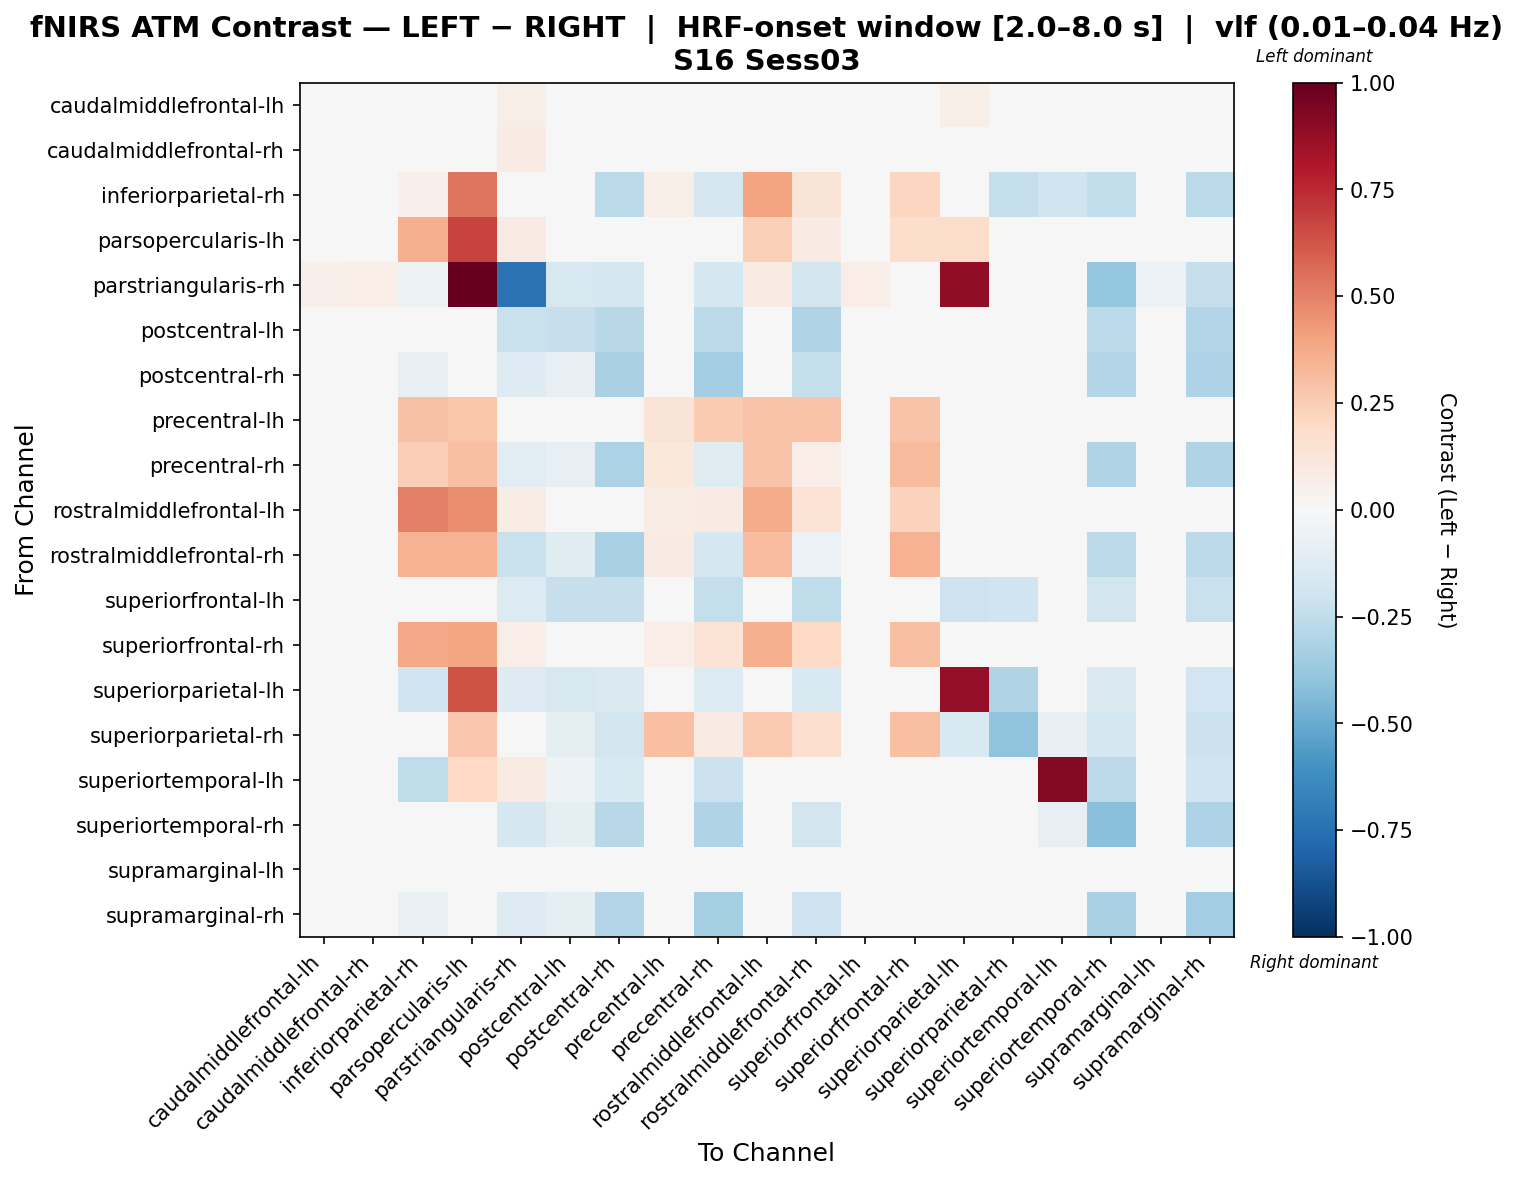

The table this chart was drawn from, first rows:
, caudalmiddlefrontal-lh, caudalmiddlefrontal-rh, inferiorparietal-rh, parsopercularis-lh, parstriangularis-rh, postcentral-lh, postcentral-rh, precentral-lh, precentral-rh, rostralmiddlefrontal-lh, rostralmiddlefrontal-rh, superiorfrontal-lh, superiorfrontal-rh, superiorparietal-lh, superiorparietal-rh, superiortemporal-lh, superiortemporal-rh, supramarginal-lh, supramarginal-rh
caudalmiddlefrontal-lh, -0.008088, -0.0239, 0.03049, 0.00941, 0.05947, -0.01058, -0.003056, 0.01976, -0.02112, -0.03349, -0.02493, -0.01802, 0.002214, 0.0565, 0.02668, -0.00936, -0.02865, -0.003149, -0.02018
caudalmiddlefrontal-rh, -0.02372, -0.002221, 0.0225, 0.02317, 0.08333, -0.02348, -0.005328, 0.00128, -0.01855, -0.03646, -0.03622, -0.02702, 0.02819, 0.003389, 0.02417, 0.008564, 0.01167, -0.01098, -0.02229
inferiorparietal-rh, 0.01141, 0.007835, 0.05245, 0.5359, 0.03974, -0.01783, -0.2734, 0.0611, -0.1714, 0.4051, 0.1322, 0.008139, 0.2164, -0.04256, -0.2385, -0.2012, -0.2425, -0.01067, -0.2724
parsopercularis-lh, 0.003942, 0.04731, 0.3626, 0.6745, 0.07885, 0.02473, -0.04982, 0.0001124, 0.00345, 0.2391, 0.08205, -0.01003, 0.1753, 0.1807, 0.0129, 0.01599, 0.03154, 0.006093, 0.02724
parstriangularis-rh, 0.05143, 0.06872, -0.05449, 1.0, -0.7379, -0.1575, -0.1763, -0.04109, -0.1767, 0.07996, -0.1862, 0.0657, 0.02808, 0.8866, 0.03663, -0.01517, -0.3837, -0.05925, -0.2289
postcentral-lh, -0.005751, -0.01477, 0.01482, 0.01422, -0.2259, -0.2278, -0.2786, 0.02146, -0.2713, -0.01065, -0.2996, -0.01414, -0.003857, -0.01085, -0.006577, -0.02725, -0.2658, -0.004488, -0.2898
postcentral-rh, -0.01263, -0.008508, -0.08512, -0.02227, -0.1284, -0.08428, -0.3276, -0.007946, -0.3362, -0.03144, -0.2412, -0.02873, 0.01527, 0.005389, -0.008975, 0.0006667, -0.292, -0.002799, -0.31
precentral-lh, 0.008022, 0.007977, 0.2947, 0.2743, 0.04655, -0.00506, -0.01165, 0.1323, 0.2622, 0.2817, 0.2817, 0.01118, 0.2884, 0.04041, 0.03721, -0.03158, 0.01465, -0.02477, -0.001677
precentral-rh, -0.01308, -0.005818, 0.2424, 0.2973, -0.1037, -0.08031, -0.3135, 0.1041, -0.1227, 0.2858, 0.06513, -0.0298, 0.3131, 0.02262, -0.001809, -0.02905, -0.304, -0.02262, -0.3041
rostralmiddlefrontal-lh, -0.02978, -0.02428, 0.5024, 0.4672, 0.07811, -0.006174, -0.01416, 0.07539, 0.08063, 0.3718, 0.1345, -0.01362, 0.234, 0.03553, 0.0327, 0.002157, -0.008124, -0.00564, -0.005989
rostralmiddlefrontal-rh, -0.01144, -0.01614, 0.3495, 0.3455, -0.2224, -0.122, -0.326, 0.08512, -0.1708, 0.3111, -0.06042, -0.03215, 0.3489, -0.008196, 0.007255, 0.04742, -0.2648, 0.001514, -0.2619
superiorfrontal-lh, -0.01363, -0.01677, 0.02121, 2.824721044400977e-05, -0.1364, -0.228, -0.228, 0.0255, -0.2418, -0.01591, -0.2566, -0.03588, -0.009339, -0.2069, -0.1955, 0.02804, -0.1872, 0.01178, -0.2212
superiorfrontal-rh, -0.009304, 0.01647, 0.3817, 0.3911, 0.0677, -0.0189, 0.003546, 0.06381, 0.1336, 0.3624, 0.197, -0.02533, 0.3024, 0.009955, 0.03569, 0.0002603, 0.02287, -0.02214, -0.006051
superiorparietal-lh, 0.03647, -0.01965, -0.1991, 0.6394, -0.126, -0.1564, -0.1429, 0.046, -0.1343, 0.006727, -0.1525, -0.02442, -0.008004, 0.8782, -0.304, -0.006164, -0.1451, 0.004526, -0.1927
superiorparietal-rh, -0.004886, -0.009979, 0.0003883, 0.2669, -0.03369, -0.09616, -0.1831, 0.3035, 0.08484, 0.2585, 0.1681, -0.03267, 0.2984, -0.1485, -0.4009, -0.078, -0.1753, -0.002674, -0.2147
superiortemporal-lh, -0.03623, 0.004126, -0.2557, 0.2026, 0.09088, -0.05138, -0.1556, -0.03147, -0.2167, -0.01844, 0.04618, 0.02065, 0.01843, -0.003605, -0.02327, 0.9158, -0.2602, -0.04842, -0.1977
superiortemporal-rh, -0.04477, 0.01153, -0.04768, 0.02131, -0.1649, -0.08996, -0.2779, 0.004659, -0.2978, -0.03171, -0.1872, 0.007342, 0.03092, 0.003519, -0.002303, -0.08428, -0.4191, -0.03198, -0.3063
supramarginal-lh, -0.008417, -0.02569, 0.01065, 0.008296, 0.03187, -0.007496, 0.01562, 0.003372, -0.009388, -0.02615, -0.009339, 0.017, -0.002984, 0.04063, 0.04247, -0.02891, -0.02979, -0.02062, -0.00114
supramarginal-rh, -0.01013, -0.002574, -0.06914, 0.01649, -0.1303, -0.09827, -0.2952, 0.004887, -0.3356, -0.01277, -0.2061, -0.013, 0.01108, -0.02766, -0.0303, -0.03337, -0.3265, -0.003942, -0.3442
